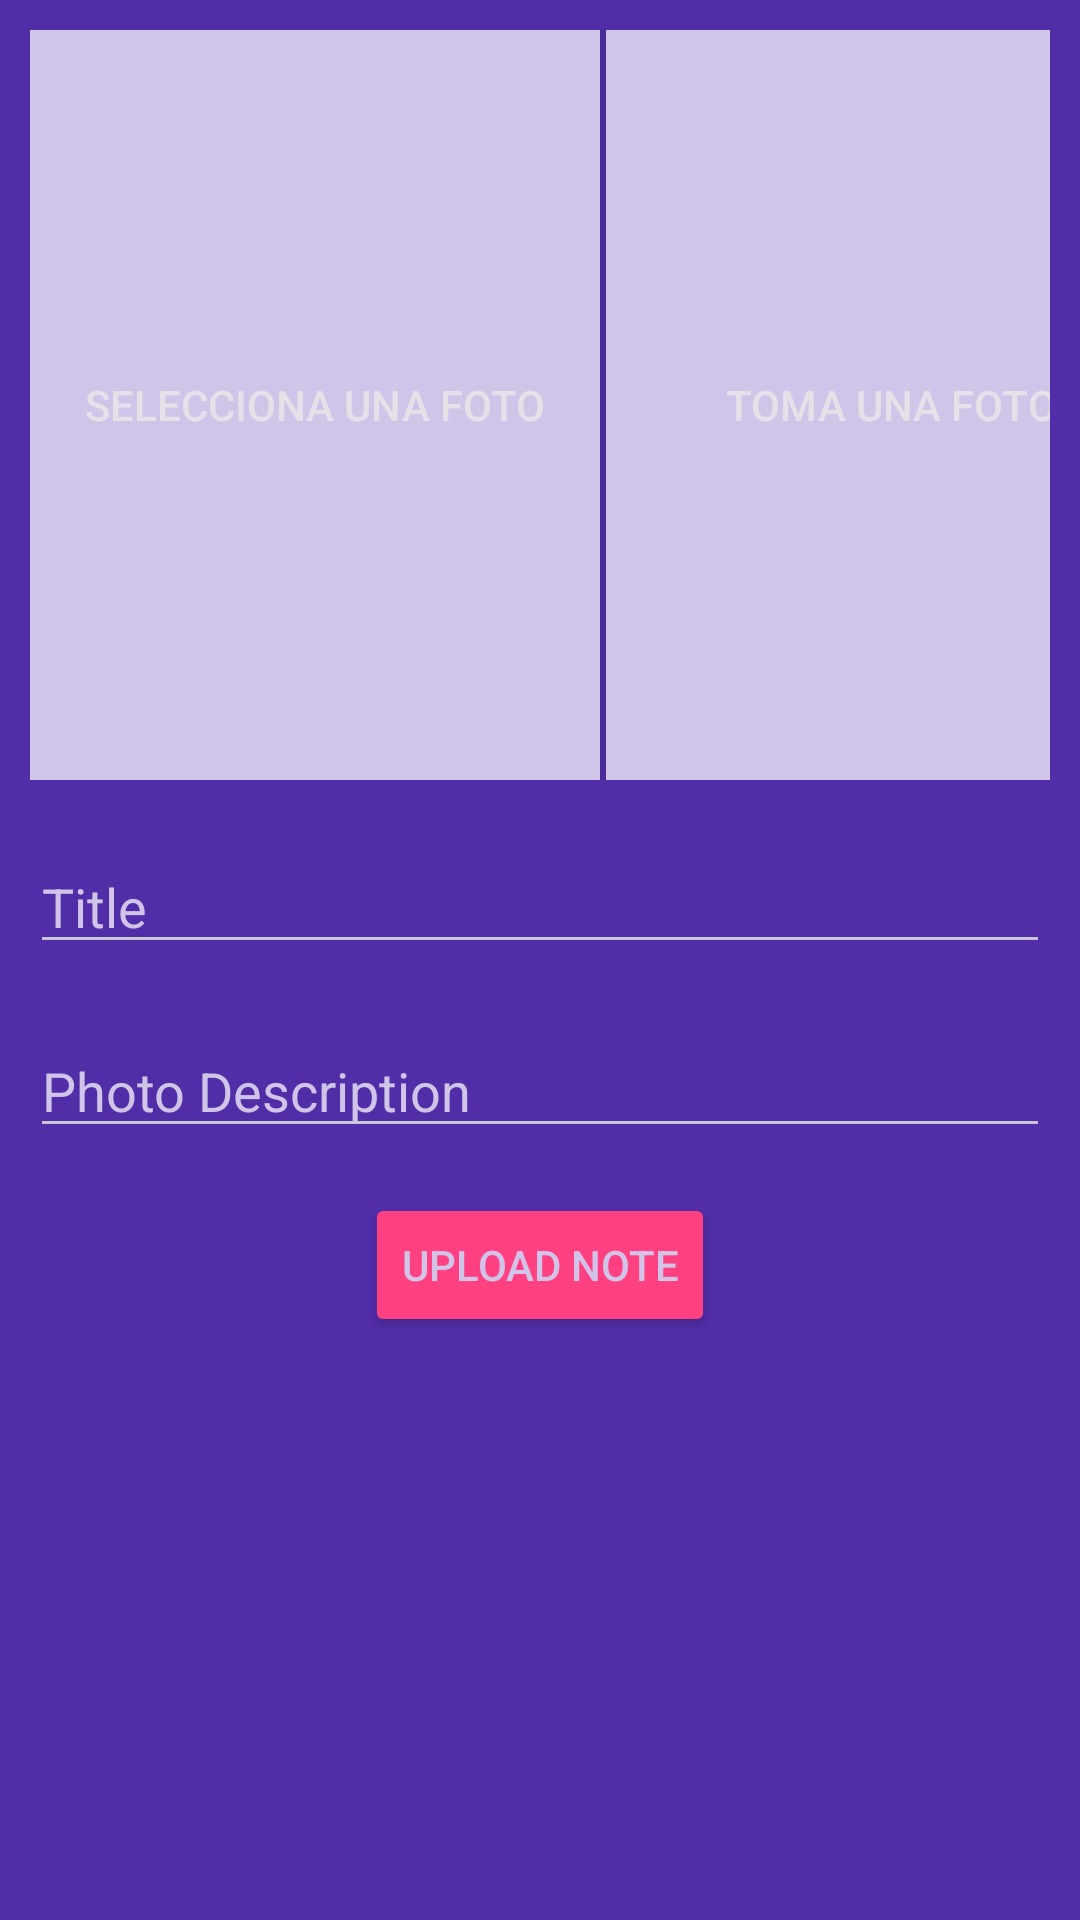

This screen was rendered from an Android layout file. Write that file and the resources it references.
<!-- AndroidManifest.xml: application theme AppTheme -->
<!-- res/layout/fragment_camera.xml -->
<?xml version="1.0" encoding="utf-8"?>
<LinearLayout xmlns:android="http://schemas.android.com/apk/res/android"
    xmlns:app="http://schemas.android.com/apk/res-auto"
    xmlns:tools="http://schemas.android.com/tools"
    android:layout_width="match_parent"
    android:layout_height="match_parent"
    android:background="@color/colorPrimaryDark"
    android:orientation="vertical"
    tools:context=".ui.camera.CameraFragment">

    <LinearLayout
        android:layout_width="match_parent"
        android:layout_height="wrap_content"
        android:layout_margin="10dp"
        android:orientation="horizontal">

        <ImageView
            android:id="@+id/iv_photo_selected"
            android:layout_width="match_parent"
            android:layout_height="250dp"
            android:visibility="gone" />


            <Button
                android:id="@+id/img_select_photo"
                android:layout_width="190dp"
                android:layout_height="250dp"
                android:background="@color/primary_light"
                android:text="Selecciona una Foto"
                android:visibility="visible" />


            <Button
                android:id="@+id/img_take_photo"
                android:layout_width="190dp"
                android:layout_height="250dp"
                android:layout_marginStart="2dp"
                android:background="@color/primary_light"
                android:text="Toma una Foto"
                android:visibility="visible" />
    </LinearLayout>

    <EditText
        android:id="@+id/et_title"
        android:layout_width="match_parent"
        android:layout_height="wrap_content"
        android:layout_margin="10dp"
        android:hint="Title"
        android:textColorHint="@color/primary_light" />

    <EditText
        android:id="@+id/et_photo_description"
        android:layout_width="match_parent"
        android:layout_height="wrap_content"
        android:layout_margin="10dp"
        android:hint="Photo Description"
        android:textColorHint="@color/primary_light" />

    <Button
        android:id="@+id/btn_upload_note"
        android:layout_width="wrap_content"
        android:layout_height="wrap_content"
        android:layout_gravity="center"
        android:layout_margin="5dp"
        android:layout_marginTop="16dp"
        android:backgroundTint="@color/colorAccent"
        android:text="Upload Note"
        android:textColor="@color/primary_light" />


</LinearLayout>
<!-- resources referenced by this layout -->
<resources>
  <color name="colorAccent">#FF4081</color>
  <color name="colorPrimaryDark">#512DA8</color>
  <color name="primary_light">#D1C4E9</color>
  <style name="AppTheme" parent="Theme.Material3.Dark.NoActionBar">
          
          <item name="colorPrimary">@color/colorPrimary</item>
          <item name="colorPrimaryDark">@color/colorPrimaryDark</item>
          <item name="colorAccent">@color/colorAccent</item>
      </style>
  <color name="colorPrimary">#673AB7</color>
</resources>
